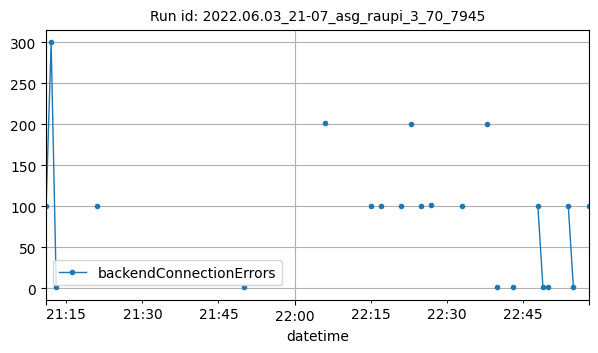

The file beside this chart, header and first rows:
datetime, backendConnectionErrors
2022-06-03T21:11:00Z, 100
2022-06-03T21:12:00Z, 300
2022-06-03T21:13:00Z, 2
2022-06-03T21:21:00Z, 100
2022-06-03T21:50:00Z, 1
2022-06-03T22:06:00Z, 202
2022-06-03T22:15:00Z, 101
2022-06-03T22:17:00Z, 100
2022-06-03T22:21:00Z, 101
2022-06-03T22:23:00Z, 200
2022-06-03T22:25:00Z, 100
2022-06-03T22:27:00Z, 102
2022-06-03T22:33:00Z, 101
2022-06-03T22:38:00Z, 200
2022-06-03T22:40:00Z, 1
2022-06-03T22:43:00Z, 1
2022-06-03T22:48:00Z, 100
2022-06-03T22:49:00Z, 1
2022-06-03T22:50:00Z, 1
2022-06-03T22:54:00Z, 100
2022-06-03T22:55:00Z, 1
2022-06-03T22:58:00Z, 100
